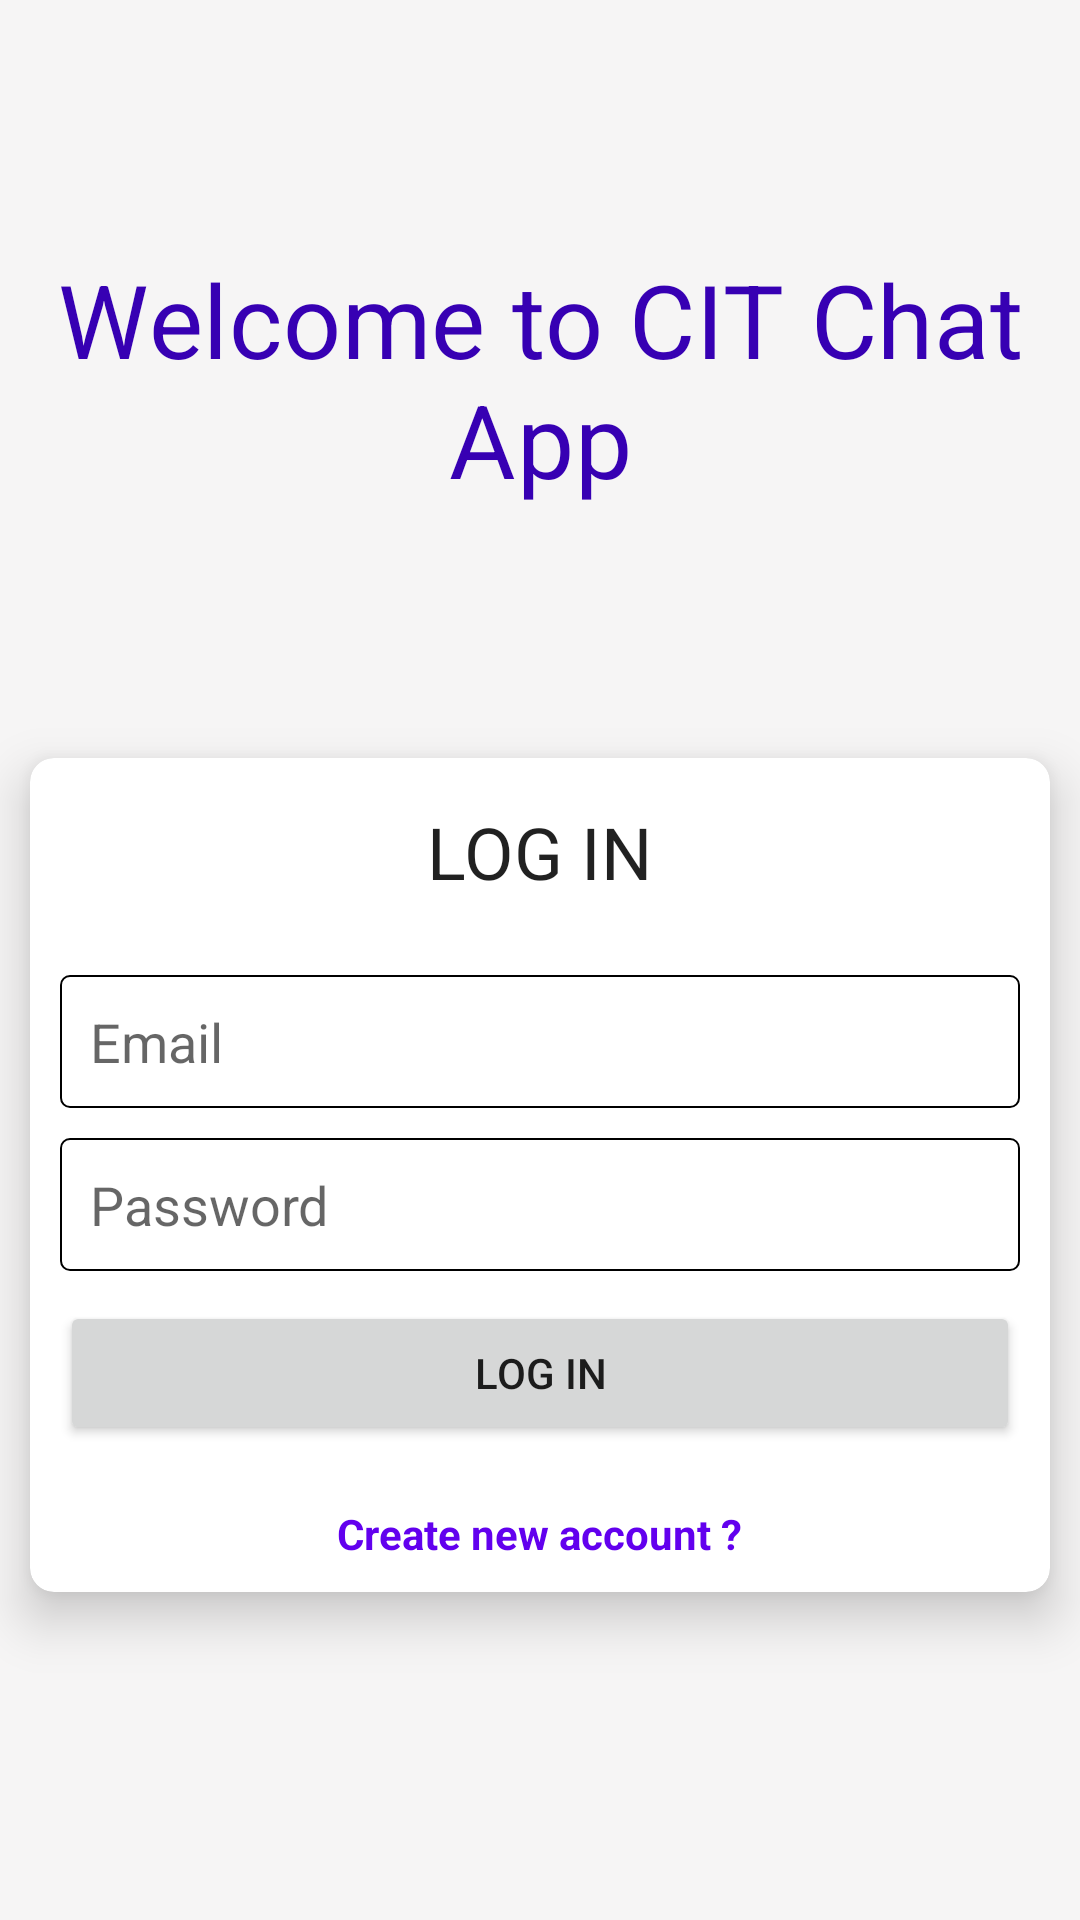

This screen was rendered from an Android layout file. Write that file and the resources it references.
<!-- AndroidManifest.xml: application theme Theme.CITChat -->
<!-- res/layout/fragment_log_in.xml -->
<?xml version="1.0" encoding="utf-8"?>
<androidx.constraintlayout.widget.ConstraintLayout xmlns:android="http://schemas.android.com/apk/res/android"
    xmlns:app="http://schemas.android.com/apk/res-auto"
    xmlns:tools="http://schemas.android.com/tools"
    android:layout_width="match_parent"
    android:layout_height="match_parent"
    android:background="#F6F5F5"
    tools:context=".LogInFragment">

    <TextView
        style="@style/TextAppearance.MaterialComponents.Headline4"
        android:layout_width="match_parent"
        android:layout_height="wrap_content"
        android:gravity="center"
        android:padding="15dp"
        android:text="@string/welcome_to_cit_chat_app"
        android:textColor="@color/purple_700"
        app:layout_constraintBottom_toTopOf="@+id/materialCardView"
        app:layout_constraintEnd_toEndOf="parent"
        app:layout_constraintTop_toTopOf="parent" />

    <com.google.android.material.card.MaterialCardView
        android:id="@+id/materialCardView"
        android:layout_width="match_parent"
        android:layout_height="wrap_content"
        android:layout_margin="10dp"
        app:cardCornerRadius="8dp"
        app:cardElevation="10dp"
        app:layout_constraintBottom_toBottomOf="parent"
        app:layout_constraintEnd_toEndOf="parent"
        app:layout_constraintStart_toStartOf="parent"
        app:layout_constraintTop_toTopOf="parent"
        app:layout_constraintVertical_bias="0.71000004">

        <LinearLayout
            android:layout_width="match_parent"
            android:layout_height="wrap_content"
            android:orientation="vertical"
            android:padding="10dp">

            <TextView
                style="@style/TextAppearance.AppCompat.Headline"
                android:layout_width="wrap_content"
                android:layout_height="wrap_content"
                android:layout_gravity="center"
                android:padding="5dp"
                android:text="@string/log_in"
                android:textAllCaps="true" />

            <EditText
                android:id="@+id/et_email"
                android:layout_width="match_parent"
                android:layout_height="wrap_content"
                android:layout_marginTop="20dp"
                android:autofillHints="emailAddress"
                android:background="@drawable/box_bg"
                android:hint="@string/email"
                android:importantForAutofill="yes"
                android:inputType="textEmailAddress"
                android:padding="10dp" />

            <EditText
                android:id="@+id/et_pass"
                android:layout_width="match_parent"
                android:layout_height="wrap_content"
                android:layout_marginTop="10dp"
                android:autofillHints="password"
                android:background="@drawable/box_bg"
                android:hint="@string/password"
                android:importantForAutofill="yes"
                android:inputType="textWebPassword"
                android:padding="10dp" />

            <Button
                android:id="@+id/btnLogIn"
                android:layout_width="match_parent"
                android:layout_height="wrap_content"
                android:layout_marginTop="10dp"
                android:text="@string/log_in" />

            <TextView
                android:id="@+id/btn_newOne"
                android:layout_width="wrap_content"
                android:layout_height="wrap_content"
                android:layout_gravity="center"
                android:layout_marginTop="20dp"
                android:text="@string/create_new_account"
                android:textColor="@color/purple_500"
                android:textStyle="bold" />

        </LinearLayout>

    </com.google.android.material.card.MaterialCardView>

</androidx.constraintlayout.widget.ConstraintLayout>
<!-- resources referenced by this layout -->
<resources>
  <!-- drawable box_bg (drawable) -->
  <?xml version="1.0" encoding="utf-8"?>
  <shape xmlns:android="http://schemas.android.com/apk/res/android">
  
      <stroke
          android:width=".5dp"
          android:color="@color/black" />
      <corners android:radius="3dp" />
  
  </shape>
  <string name="create_new_account">Create new account ?</string>
  <string name="email">Email</string>
  <string name="log_in">log in</string>
  <string name="password">Password</string>
  <string name="welcome_to_cit_chat_app">Welcome to CIT Chat App</string>
  <style name="Theme.CITChat" parent="Theme.MaterialComponents.DayNight.NoActionBar">
          
          <item name="colorPrimary">@color/purple_500</item>
          <item name="colorPrimaryVariant">@color/purple_700</item>
          <item name="colorOnPrimary">@color/white</item>
          
          <item name="colorSecondary">@color/teal_200</item>
          <item name="colorSecondaryVariant">@color/teal_700</item>
          <item name="colorOnSecondary">@color/black</item>
          
          <item name="android:statusBarColor">?attr/colorPrimaryVariant</item>
          
      </style>
  <!-- not gathered from this repository: default colours our renderer supplied (Android Studio template values) -->
  <color name="purple_500">#FF6200EE</color>
  <color name="purple_700">#FF3700B3</color>
  <color name="teal_200">#FF03DAC5</color>
  <color name="teal_700">#FF018786</color>
  <color name="black">#FF000000</color>
  <color name="white">#FFFFFFFF</color>
</resources>
